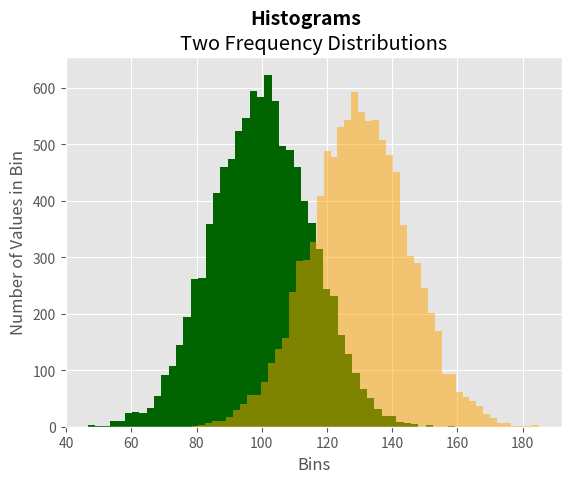

The matplotlib source for this figure: (Note: this script raises an exception after producing the figure.)
#!/usr/bin/env python3
import numpy as np
import matplotlib.pyplot as plt
plt.style.use('ggplot')

mu1, mu2, sigma = 100, 130, 15
x1 = mu1 + sigma*np.random.randn(10000)
x2 = mu2 + sigma*np.random.randn(10000)

fig = plt.figure()
ax1 = fig.add_subplot(1,1,1)
n, bins, patches = ax1.hist(x1, bins=50, density=False, color='darkgreen')
n, bins, patches = ax1.hist(x2, bins=50, density=False, color='orange', alpha=0.5)
ax1.xaxis.set_ticks_position('bottom')
ax1.yaxis.set_ticks_position('left')

plt.xlabel('Bins')
plt.ylabel('Number of Values in Bin')
fig.suptitle('Histograms', fontsize=14, fontweight='bold')
ax1.set_title('Two Frequency Distributions')

plt.savefig('Kwonhee/파이썬 데이터 분석 입문/plots/histogram.png', dpi=400, bbox_inches='tight')
plt.show()
